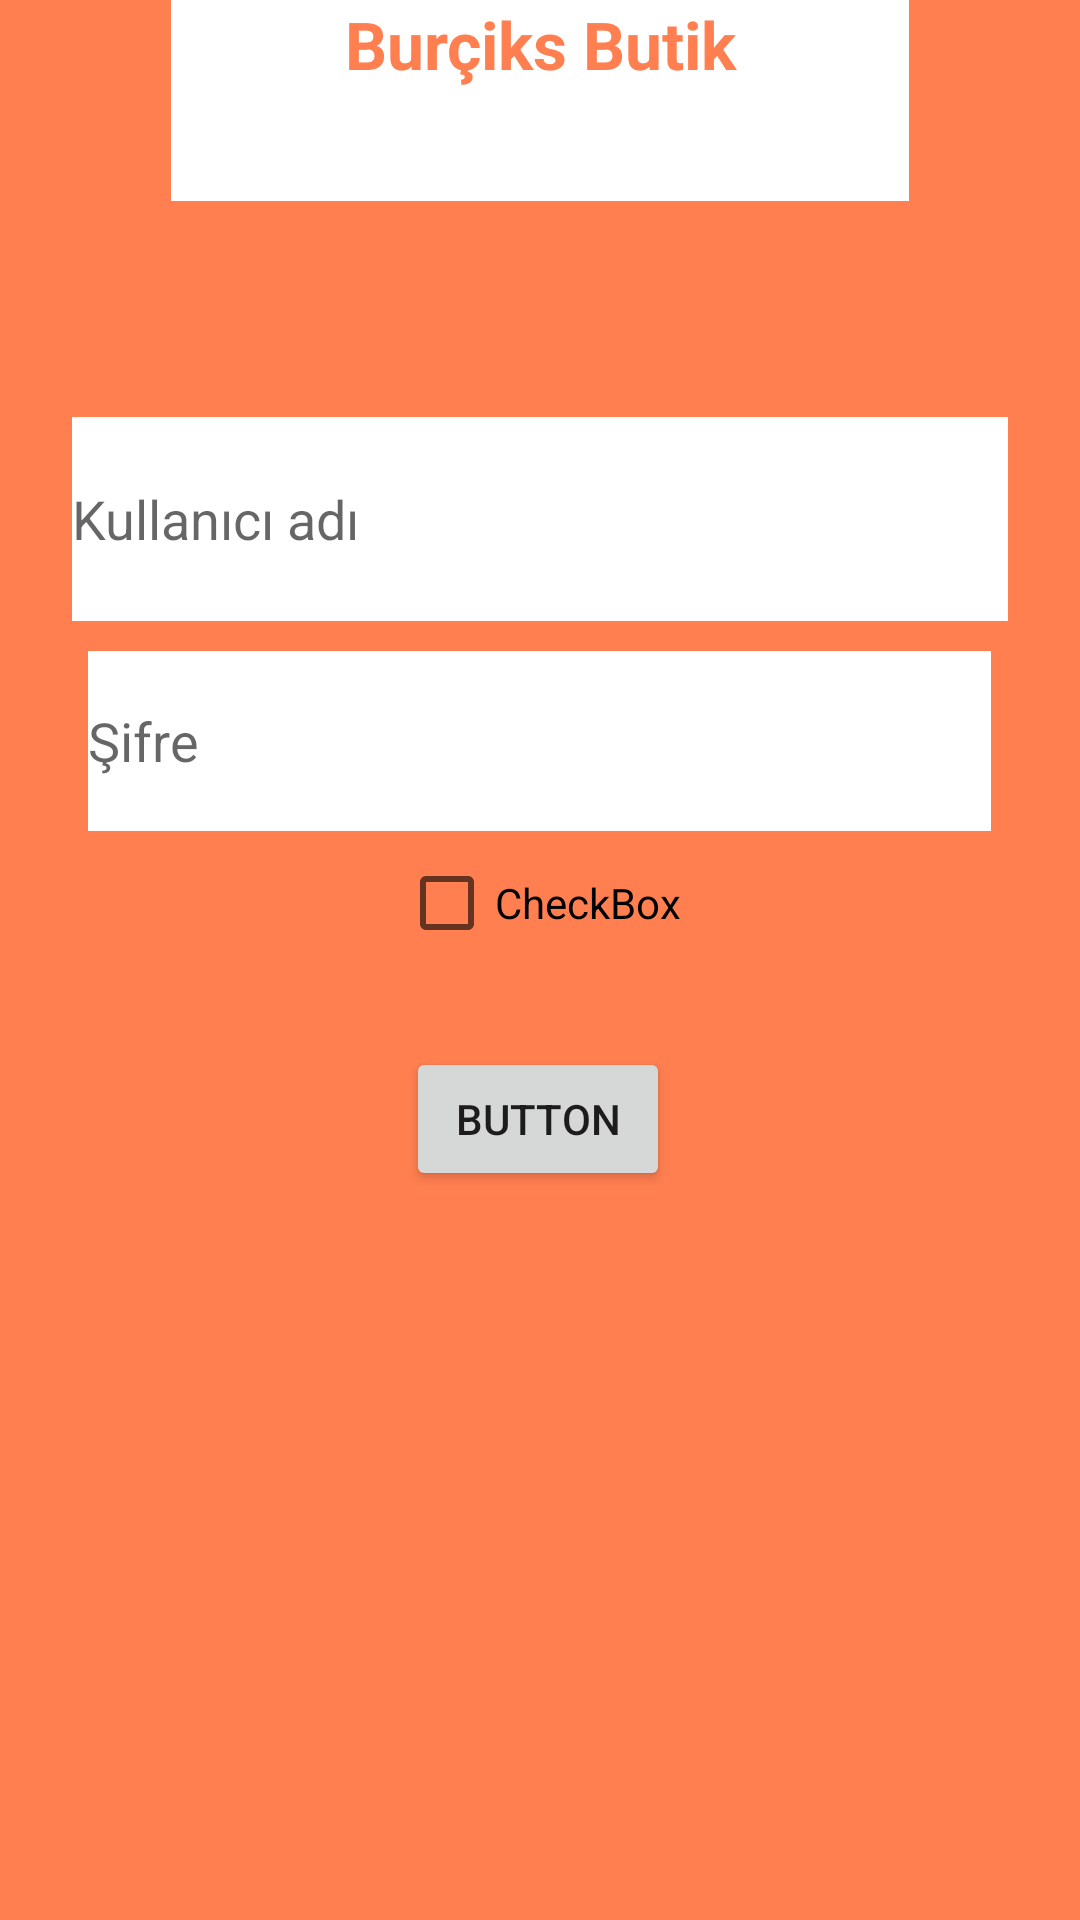

The Android layout XML behind this screen, and the referenced resources:
<!-- AndroidManifest.xml: application theme Theme.ButikApp -->
<!-- res/layout/fragment_login.xml -->
<?xml version="1.0" encoding="utf-8"?>
<androidx.constraintlayout.widget.ConstraintLayout xmlns:android="http://schemas.android.com/apk/res/android"
    xmlns:app="http://schemas.android.com/apk/res-auto"
    xmlns:tools="http://schemas.android.com/tools"
    android:layout_width="match_parent"
    android:layout_height="match_parent"
    android:background="@color/burciksbutikcolor"
    tools:context=".ui.login.login.LoginFragment">

    <EditText
        android:id="@+id/editTextTextPersonName"
        android:layout_width="312dp"
        android:layout_height="68dp"
        android:layout_marginTop="72dp"
        android:background="@color/white"
        android:textColor="@color/black"
        android:hint="@string/user_name"
        android:inputType="textPersonName"
        app:layout_constraintEnd_toEndOf="parent"
        app:layout_constraintHorizontal_bias="0.497"
        app:layout_constraintStart_toStartOf="parent"
        app:layout_constraintTop_toBottomOf="@+id/textView" />

    <EditText
        android:id="@+id/editTextTextPersonName2"
        android:layout_width="301dp"
        android:layout_height="60dp"
        android:layout_marginTop="10dp"
        android:background="@color/white"
        android:textColor="@color/black"
        android:hint="@string/user_password"
        android:inputType="textPersonName"
        app:layout_constraintEnd_toEndOf="parent"
        app:layout_constraintHorizontal_bias="0.497"
        app:layout_constraintStart_toStartOf="parent"
        app:layout_constraintTop_toBottomOf="@+id/editTextTextPersonName" />

    <TextView
        android:id="@+id/textView"
        android:layout_width="246dp"
        android:layout_height="67dp"
        android:layout_marginTop="20dp"
        android:background="@color/white"
        android:text="@string/welcome_message"
        android:textAlignment="center"
        android:textAppearance="@style/TextAppearance.AppCompat.Large"
        android:textColor="@color/burciksbutikcolor"
        android:textStyle="bold"
        app:layout_constraintEnd_toEndOf="parent"
        app:layout_constraintHorizontal_bias="0.5"
        app:layout_constraintStart_toStartOf="parent"
        app:layout_constraintTop_toBottomOf="@+id/imageView" />

    <Button
        android:id="@+id/loginButton"
        android:layout_width="wrap_content"
        android:layout_height="wrap_content"
        android:layout_marginTop="24dp"
        android:layout_marginBottom="200dp"
        android:text="Button"
        app:layout_constraintBottom_toBottomOf="parent"
        app:layout_constraintEnd_toEndOf="parent"
        app:layout_constraintHorizontal_bias="0.498"
        app:layout_constraintStart_toStartOf="parent"
        app:layout_constraintTop_toBottomOf="@+id/checkBox"
        app:layout_constraintVertical_bias="0.0" />

    <CheckBox
        android:id="@+id/checkBox"
        android:layout_width="wrap_content"
        android:layout_height="wrap_content"
        android:text="CheckBox"
        app:layout_constraintEnd_toEndOf="parent"
        app:layout_constraintStart_toStartOf="parent"
        app:layout_constraintTop_toBottomOf="@+id/editTextTextPersonName2" />
</androidx.constraintlayout.widget.ConstraintLayout>
<!-- resources referenced by this layout -->
<resources>
  <color name="black">#FF000000</color>
  <color name="burciksbutikcolor">#FF7F50</color>
  <color name="white">#FFFFFFFF</color>
  <string name="user_name">Kullanıcı adı</string>
  <string name="user_password">Şifre</string>
  <string name="welcome_message">Burçiks Butik</string>
  <style name="Theme.ButikApp" parent="Theme.MaterialComponents.DayNight.DarkActionBar">
          
          <item name="colorPrimary">@color/purple_500</item>
          <item name="colorPrimaryVariant">@color/purple_700</item>
          <item name="colorOnPrimary">@color/white</item>
          
          <item name="colorSecondary">@color/teal_200</item>
          <item name="colorSecondaryVariant">@color/teal_700</item>
          <item name="colorOnSecondary">@color/black</item>
          
          <item name="android:statusBarColor" tools:targetApi="l">?attr/colorPrimaryVariant</item>
          
      </style>
  <color name="purple_500">#FF6200EE</color>
  <color name="purple_700">#FF3700B3</color>
  <color name="teal_200">#FF03DAC5</color>
  <color name="teal_700">#FF018786</color>
</resources>
